Run: headless pygame with SDL's dummy video driver; simulated clock (each Clock.tick advances the game by its frame time, no real sleeping); random seed 0; keys injected as events and as key.get_pressed() state; mouse plan: one left click at the window centre at the start of phase 2, then a move to the lower-right quarter at the start of phase 3.
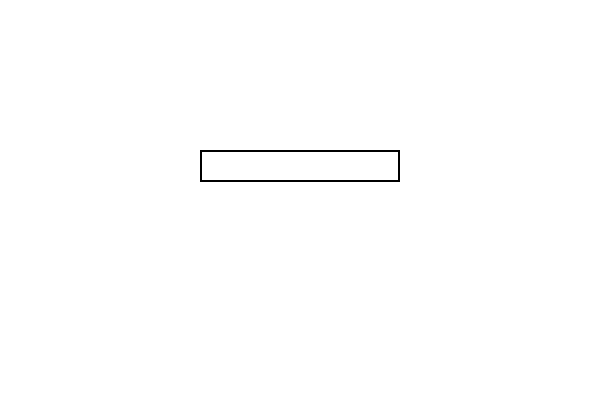
Frame 1 of 4 · flips 1–60 · no input
Frame 2 of 4 · flips 61–180 · clicked the window centre · tapped SPACE, RETURN · held RIGHT (→), D · screen unchanged from frame 1, image omitted
Frame 3 of 4 · flips 181–300 · moved the mouse to the lower-right quarter · held DOWN (↓), S · screen unchanged from frame 2, image omitted
Frame 4 of 4 · flips 301–420 · held LEFT (←), A, UP (↑), W · screen unchanged from frame 3, image omitted

The pygame program that drew these frames:

import pygame
import sys

# Inicializando o Pygame
pygame.init()

# Configurações da janela
largura, altura = 600, 400
tela = pygame.display.set_mode((largura, altura))
pygame.display.set_caption("Calculadora de Número Primo")

# Cores e fontes
BRANCO = (255, 255, 255)
PRETO = (0, 0, 0)
VERMELHO = (255, 0, 0)
fonte = pygame.font.Font(None, 32)

# Função para verificar se um número é primo
def eh_primo(numero):
    if numero <= 1:
        return False
    for i in range(2, int(numero**0.5) + 1):
        if numero % i == 0:
            return False
    return True

# Variáveis do menu
input_box = pygame.Rect(200, 150, 140, 32)
cor_ativo = VERMELHO
cor_inativo = PRETO
cor_caixa = cor_inativo
texto_input = ''
mostrar_resultado = False
resultado = ''

# Loop principal
executando = True
while executando:
    for evento in pygame.event.get():
        if evento.type == pygame.QUIT:
            executando = False
        elif evento.type == pygame.MOUSEBUTTONDOWN:
            # Checa se o usuário clicou dentro da caixa de input
            if input_box.collidepoint(evento.pos):
                cor_caixa = cor_ativo
            else:
                cor_caixa = cor_inativo
        elif evento.type == pygame.KEYDOWN:
            if cor_caixa == cor_ativo:
                if evento.key == pygame.K_RETURN or evento.key == pygame.K_KP_ENTER:
                    # Verifica se o número é primo quando o usuário pressiona Enter
                    try:
                        numero = int(texto_input)
                        if eh_primo(numero):
                            resultado = f"O número {numero} é primo."
                        else:
                            resultado = f"O número {numero} não é primo."
                    except ValueError:
                        resultado = "Digite um número válido."
                    mostrar_resultado = True
                    texto_input = ''
                elif evento.key == pygame.K_BACKSPACE:
                    texto_input = texto_input[:-1]
                else:
                    texto_input += evento.unicode

    # Limpa a tela
    tela.fill(BRANCO)

    # Renderiza o texto da caixa de input
    txt_surface = fonte.render(texto_input, True, PRETO)
    largura_txt = max(200, txt_surface.get_width()+10)
    input_box.w = largura_txt
    tela.blit(txt_surface, (input_box.x+5, input_box.y+5))
    pygame.draw.rect(tela, cor_caixa, input_box, 2)

    # Renderiza o resultado, se necessário
    if mostrar_resultado:
        resultado_surface = fonte.render(resultado, True, PRETO)
        tela.blit(resultado_surface, (200, 250))

    # Atualiza a tela
    pygame.display.flip()

# Encerra o Pygame
pygame.quit()
sys.exit()
